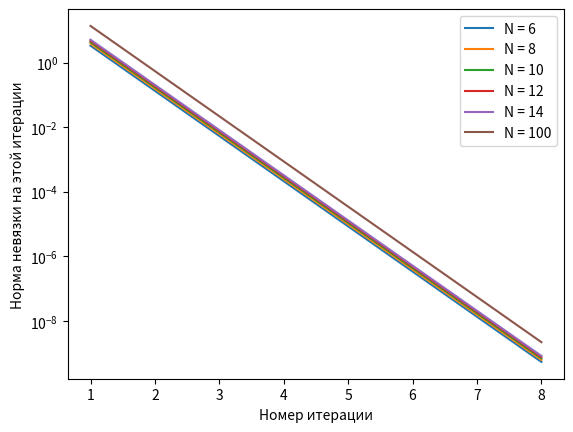

Python code for this plot:
import matplotlib.pyplot as plt
import numpy as np
import time

# Лабораторная №3, Вариант №5, Задание №5-2, Матрица №4В
# Задание №2. Метод релаксации 1
# 1. Написать программу, которая при данном n решает СЛАУ Anx = bn указанным в варианте методом. Здесь An - разреженные
# матрицы размерности n из списка 2 (см. ниже), указанные в варианте.
# - Матрицу An следует либо хранить в одном из форматов для разреженных матриц, либо сразу реализовать итерационный
# метод, учитывая известную структуру матрицы. Хранить в памяти матрицу An целиком со всеми нулями запрещено!
# - Вектор bn выбирать таким образом, чтобы он соответствовал некоторому заранее заданному решению
# - Критерий остановки итераций: ||AnXk - bn|| < Epsilon
# 2. Подтвердить правильность работы программы на примере нескольких СЛАУ размерности 5-10.
# 3. Построить диаграмму сходимости (общую) для n = 100, 1000, 10000
# 4. Построить диаграмму, в которой по оси абсцисс изменяется n = [10_k/2], k = 1, ..., 12, а на оси оридант отложено
# время работы, которое требуется, чтобы норма невязки не превышала 10^(-8).

# 2. МЕТОД ГАУССА-ЗЕЙДЕЛЯ

# Требуемая точность (для итераций)
Epsilon = 0.00000001

# Параметры для наших разреженных матриц
MatrixParameter_a = 10  # При параметре a = 1 из условия сходимость не наблюдалась
MatrixParameter_b = -2

# ФункцияЮ генерирующая нашу матрицу по заданной размерности (a и b - параметры)
def GenerateSpecificMatrix(N, a, b):
    NeededMatrix = np.zeros((N, N))
    for i in range(N):
        NeededMatrix[i][i] = a
        NeededMatrix[N - i - 1][i] = b
    return NeededMatrix

#  Посчитать норму невязки || A*X = b || --> min
def ResidualRate(A, X):
    AX = np.dot(A, X)  # A*X
    AX_b = AX - b  # A*X - b
    return np.linalg.norm(AX_b)  # || A*X - b ||

# Решение СЛАУ методом Гаусса-Зейделя
def GaussSeidel(A, b, ResRateArr):
    StartTime = time.time()
    N = len(A)  # Запоминаем размер текущей матрицы A
    Xk = np.zeros(N)  # Текущий вектор-ответ
    CurrResidualRate = 1  # Текущая невязка
    IterationsAmount = 0  # Количество итераций
    while CurrResidualRate > Epsilon:  # До тех пор, пока невязка не станет меньше точности, выполняем итерации
        IterationsAmount += 1  # На каждой итерации приплюсовываем единицу к счетчику итераций
        Xk_1 = np.zeros(N)  # Вектор-ответ, который будет получен на следующей итерации
        for i in range(N):
            FirstSum = 0
            for j in range(i):
                FirstSum += (A[i][j] * Xk_1[j])

            SecondSum = 0
            for j in range(i + 1, N):
                SecondSum += (A[i][j] * Xk[j])

            Xk_1[i] = (-FirstSum - SecondSum + b[i]) / A[i][i]
        Xk = np.copy(Xk_1)  # Говорим, что теперь текущий вектор-ответ - это насчитанный нами в новой итерации вектор
        CurrResidualRate = ResidualRate(A, Xk)
        ResRateArr.append(CurrResidualRate)  # Добавляем текущую невязку в список невязок для графика

    print("После", IterationsAmount, "итерации был подобран Xk =", Xk, "\n")

    print("Общее время работы процесса: %s seconds" % (time.time() - StartTime), "\n")

    return IterationsAmount  # По завершении процесса возвращаем количество итераций, которое нам понадобилось

# Проверим работу программы на матрицах размерностей: 6, 8, 10, 12, 14, 100
ResRateArr = []  # Список списков ординат (норм невязки на разных итерациях для графика матрицы размерности i)
IterAmount = []  # Список количеств итераций, который понадобились каждому процессу
for i in range(6, 17, 2):
    if i == 16:
        i = 100  # Для размерности 100
    print("\n█████████████████████████████████████████████████████████████████████████████████████████\n")
    print("Размерность текущей матрицы N =", i, "\n")
    CurrRateArr = []  # Список ординат (норм невязки на разных итерациях) для графика матрицы размерности i
    A = GenerateSpecificMatrix(i, MatrixParameter_a, MatrixParameter_b)
    print("A =\n", A, "\n")
    X = np.ones(i)  # Пуская вектором-ответом всегда будет вектор, состоящий из N единичек (так удобнее)
    b = np.dot(A, X)  # Тогда вектор b = A*X
    print("При X =", X, ", b =", b, "\n")
    IterAmount.append(GaussSeidel(A, b, CurrRateArr))  # Запоминаем потребовавшееся количество итераций
    ResRateArr.append(CurrRateArr)  # Также запоминаем список невязок для текущего процесса

for i in range(6):
    LabelNum = 6 + i*2
    if LabelNum == 16:
        LabelNum = 100
    plt.semilogy(np.arange(1, IterAmount[i] + 1), ResRateArr[i], label="N = "+str(LabelNum))
plt.xlabel("Номер итерации")
plt.ylabel("Норма невязки на этой итерации")
plt.legend()
plt.show()